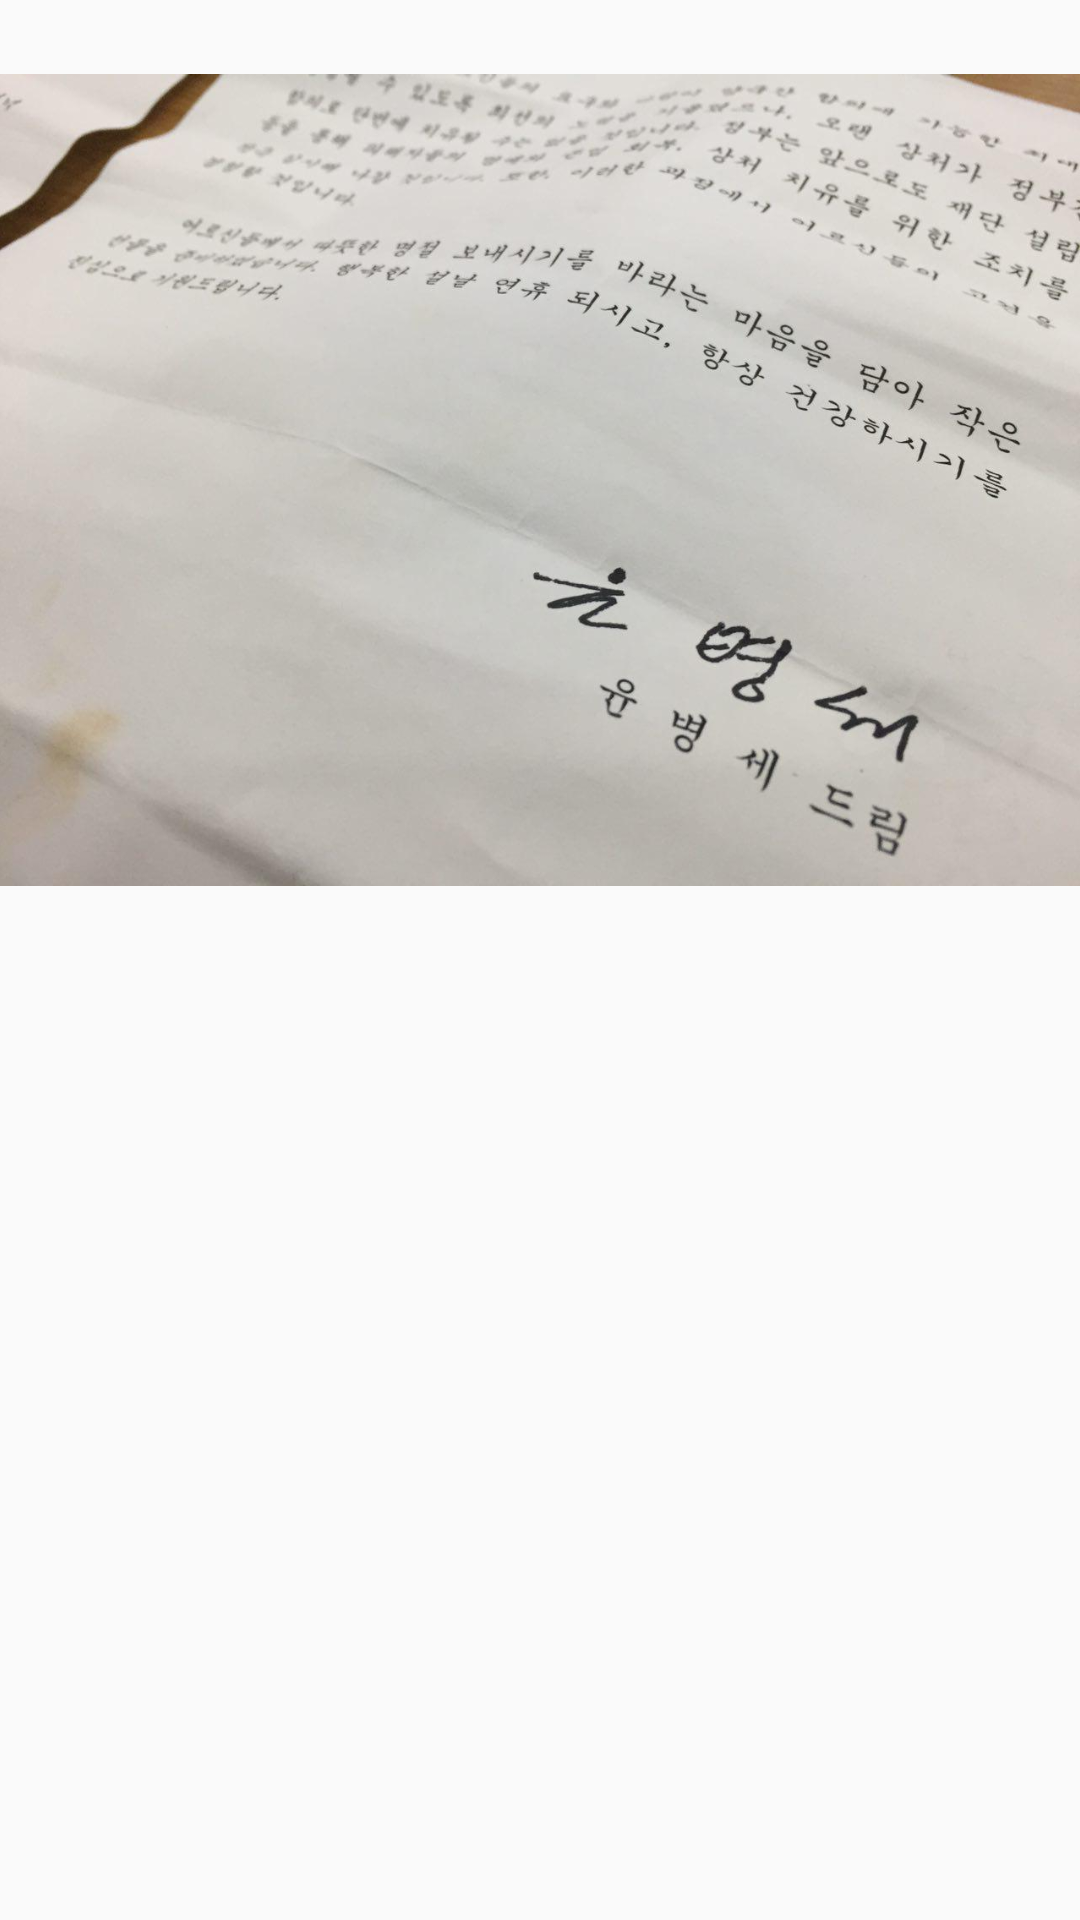

Produce the Android XML layout that renders to this screen, including the resource entries it uses.
<!-- AndroidManifest.xml: application theme AppTheme -->
<!-- res/layout/activity_detail.xml -->
<?xml version="1.0" encoding="utf-8"?>
<RelativeLayout
    xmlns:android="http://schemas.android.com/apk/res/android"
    xmlns:tools="http://schemas.android.com/tools"
    android:layout_width="match_parent"
    android:layout_height="match_parent"
    android:paddingBottom="@dimen/activity_vertical_margin"
    android:paddingLeft="@dimen/activity_horizontal_margin"
    android:paddingRight="@dimen/activity_horizontal_margin"
    android:paddingTop="@dimen/activity_vertical_margin"
    tools:context="com.project.demo.demoprojects.activity.DetailActivity">

    <ImageView
        android:id="@+id/imgBig"
        android:transitionName="@string/transition_image"
        android:layout_width="match_parent"
        android:layout_height="wrap_content"
        android:src="@drawable/big"
        />

</RelativeLayout>
<!-- resources referenced by this layout -->
<resources>
  <!-- drawable big: jpg bitmap (drawable-xxhdpi, 72913 bytes) -->
  <string name="transition_image">transition_image</string>
  <style name="AppTheme" parent="AppBaseTheme">
          
          <item name="colorPrimary">@color/colorPrimary</item>
          <item name="colorPrimaryDark">@color/colorPrimaryDark</item>
          <item name="colorAccent">@color/colorAccent</item>
      </style>
  <style name="AppBaseTheme" parent="Theme.AppCompat.Light.NoActionBar">
          
      </style>
  <color name="colorPrimary">#3F51B5</color>
  <color name="colorPrimaryDark">#303F9F</color>
  <color name="colorAccent">#FF4081</color>
</resources>
